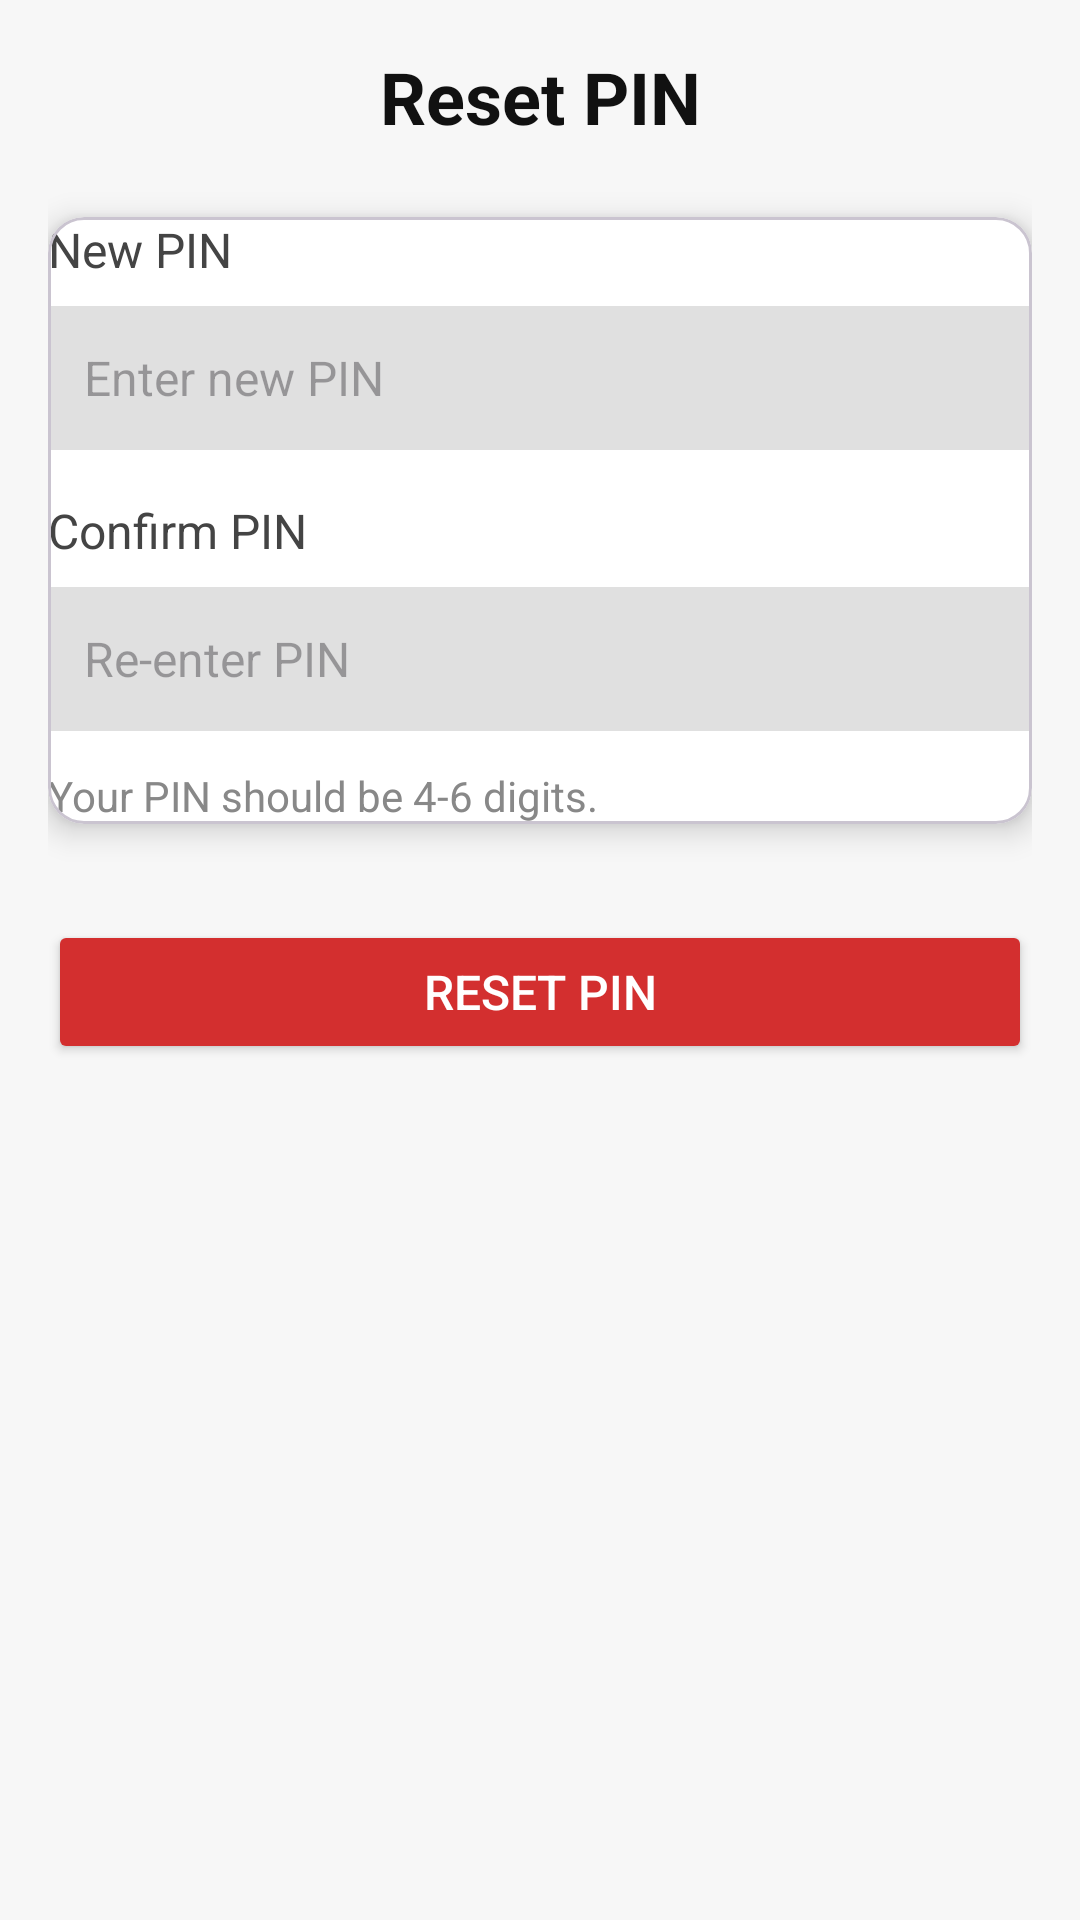

The Android layout XML behind this screen, and the referenced resources:
<!-- AndroidManifest.xml: application theme Theme.TindaScan -->
<!-- res/layout/fragment_reset_pin.xml -->
<?xml version="1.0" encoding="utf-8"?>
<ScrollView xmlns:android="http://schemas.android.com/apk/res/android"
    android:layout_width="match_parent"
    android:layout_height="match_parent"
    xmlns:app="http://schemas.android.com/apk/res-auto"
    android:background="#F7F7F7"
    android:padding="16dp">

    <LinearLayout
        android:layout_width="match_parent"
        android:layout_height="wrap_content"
        android:orientation="vertical">

        
        <TextView
            android:layout_width="match_parent"
            android:layout_height="wrap_content"
            android:text="Reset PIN"
            android:textSize="24sp"
            android:textStyle="bold"
            android:textColor="#111111"
            android:gravity="center"
            android:paddingBottom="24dp"/>

        
        <com.google.android.material.card.MaterialCardView
            android:layout_width="match_parent"
            android:layout_height="wrap_content"
            app:cardCornerRadius="12dp"
            app:cardElevation="6dp"
            android:backgroundTint="#FFFFFF"
            android:padding="16dp"
            android:layout_marginBottom="24dp">

            <LinearLayout
                android:layout_width="match_parent"
                android:layout_height="wrap_content"
                android:orientation="vertical"
                android:gravity="center_vertical">

                
                <TextView
                    android:layout_width="match_parent"
                    android:layout_height="wrap_content"
                    android:text="New PIN"
                    android:textSize="16sp"
                    android:textColor="#444444"
                    android:paddingBottom="8dp"/>
                <EditText
                    android:id="@+id/edit_new_pin"
                    android:layout_width="match_parent"
                    android:layout_height="48dp"
                    android:hint="Enter new PIN"
                    android:inputType="numberPassword"
                    android:padding="12dp"
                    android:background="#E0E0E0"
                    android:textColor="#000000"
                    android:textSize="16sp"
                    android:layout_marginBottom="16dp"/>

                
                <TextView
                    android:layout_width="match_parent"
                    android:layout_height="wrap_content"
                    android:text="Confirm PIN"
                    android:textSize="16sp"
                    android:textColor="#444444"
                    android:paddingBottom="8dp"/>
                <EditText
                    android:id="@+id/edit_confirm_pin"
                    android:layout_width="match_parent"
                    android:layout_height="48dp"
                    android:hint="Re-enter PIN"
                    android:inputType="numberPassword"
                    android:padding="12dp"
                    android:background="#E0E0E0"
                    android:textColor="#000000"
                    android:textSize="16sp"
                    android:layout_marginBottom="8dp"/>

                
                <TextView
                    android:layout_width="match_parent"
                    android:layout_height="wrap_content"
                    android:text="Your PIN should be 4-6 digits."
                    android:textSize="14sp"
                    android:textColor="#888888"
                    android:layout_marginTop="4dp"/>
            </LinearLayout>
        </com.google.android.material.card.MaterialCardView>

        
        <Button
            android:id="@+id/btn_reset_pin"
            android:layout_width="match_parent"
            android:layout_height="48dp"
            android:text="Reset PIN"
            android:textColor="#FFFFFF"
            android:backgroundTint="#D32F2F"
            android:textSize="16sp"
            android:elevation="4dp"
            android:layout_marginBottom="16dp"
            android:layout_marginTop="8dp"/>
    </LinearLayout>
</ScrollView>
<!-- resources referenced by this layout -->
<resources>
  <style name="Theme.TindaScan" parent="Base.Theme.TindaScan" />
  <style name="Base.Theme.TindaScan" parent="Theme.Material3.DayNight.NoActionBar">
          
          
      </style>
</resources>
